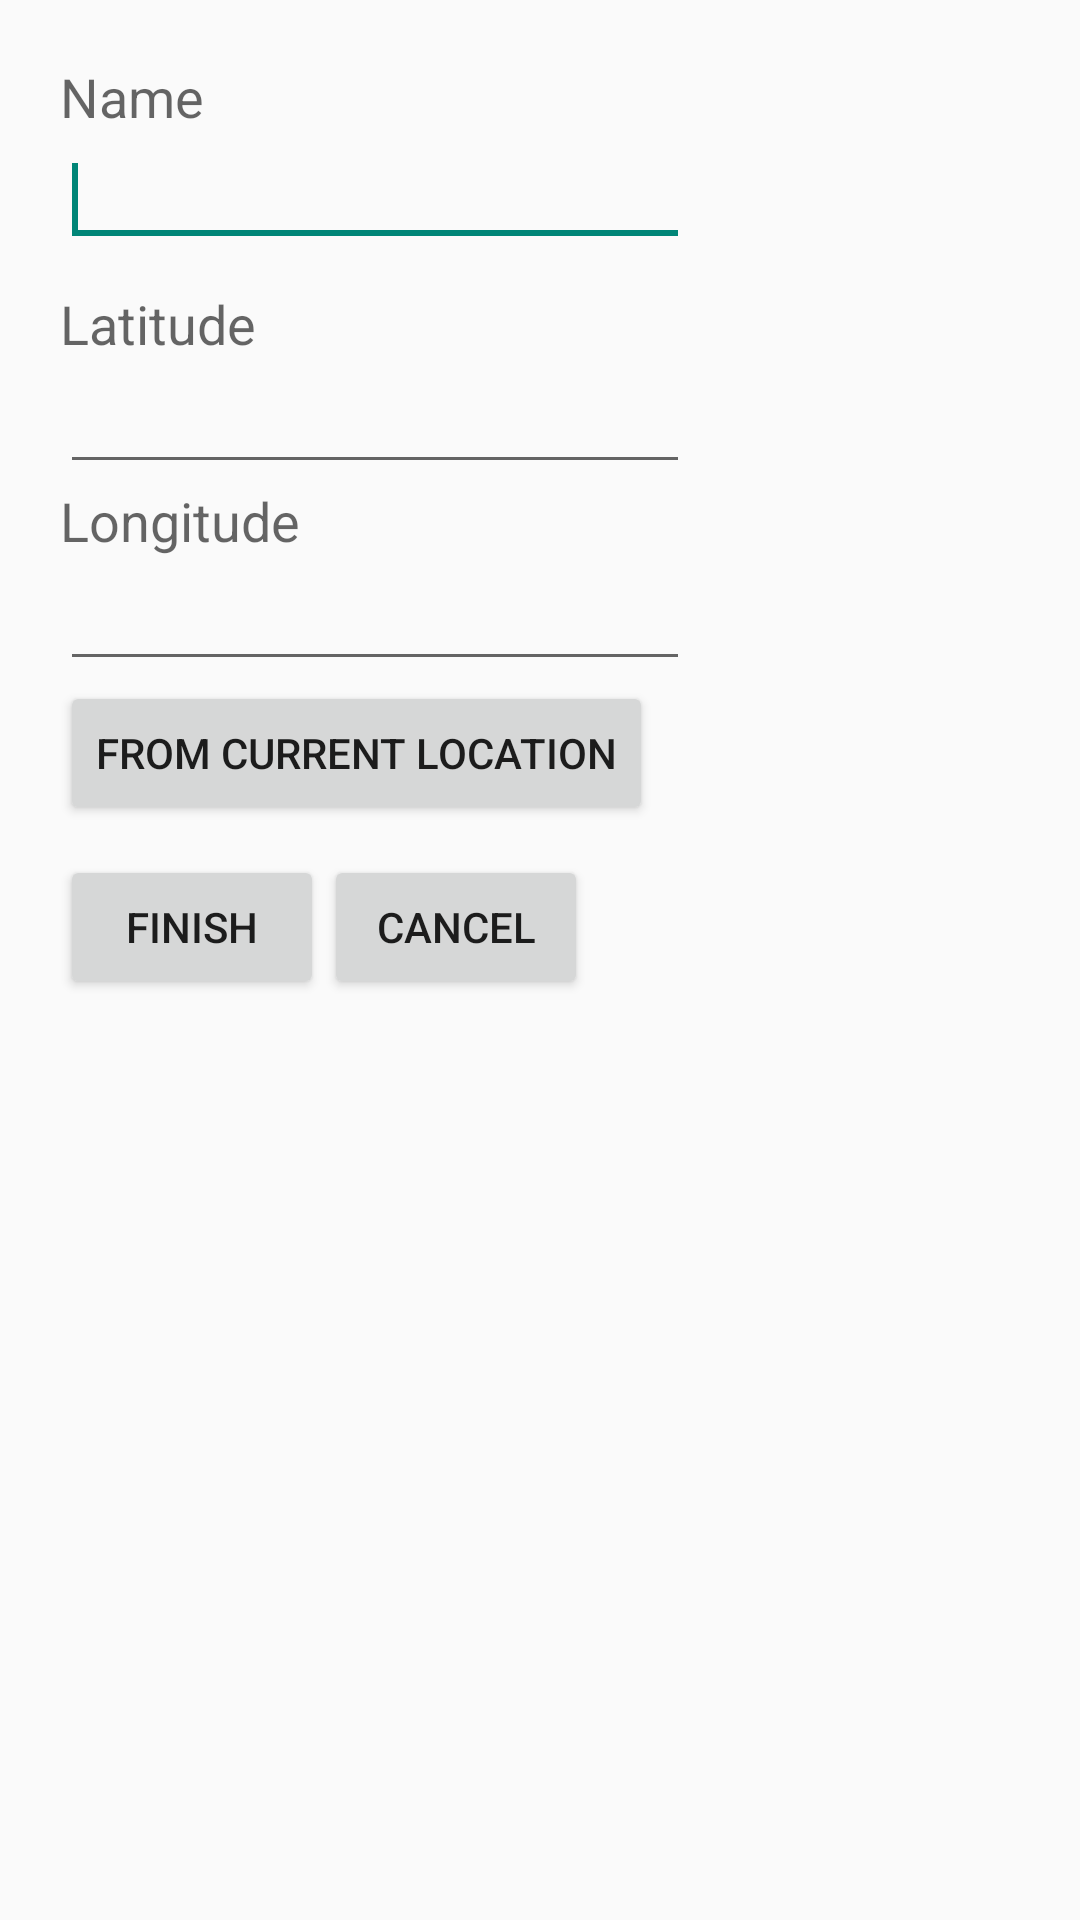

This screen was rendered from an Android layout file. Write that file and the resources it references.
<!-- AndroidManifest.xml: application theme Theme.AppCompat.Light -->
<!-- res/layout/activity_add_target.xml -->
<RelativeLayout xmlns:android="http://schemas.android.com/apk/res/android"
    xmlns:tools="http://schemas.android.com/tools"
    android:layout_width="fill_parent"
    android:layout_height="fill_parent" >

    <TextView
        android:id="@+id/textView1"
        android:layout_width="wrap_content"
        android:layout_height="wrap_content"
        android:layout_alignParentLeft="true"
        android:layout_alignParentTop="true"
        android:layout_marginLeft="20dp"
        android:layout_marginTop="20dp"
        android:text="Name"
        android:textAppearance="?android:attr/textAppearanceMedium" />

    <EditText
        android:id="@+id/nameEditText"
        android:layout_width="wrap_content"
        android:layout_height="wrap_content"
        android:layout_alignLeft="@+id/textView1"
        android:layout_below="@+id/textView1"
        android:ems="10" >

        <requestFocus />
    </EditText>

    <TextView
        android:id="@+id/textView3"
        android:layout_width="wrap_content"
        android:layout_height="wrap_content"
        android:layout_alignLeft="@+id/nameEditText"
        android:layout_below="@+id/nameEditText"
        android:layout_marginTop="10dp"
        android:text="Latitude"
        android:textAppearance="?android:attr/textAppearanceMedium" />

    <EditText
        android:id="@+id/latitudeEditText"
        android:layout_width="wrap_content"
        android:layout_height="wrap_content"
        android:layout_alignLeft="@+id/textView3"
        android:layout_below="@+id/textView3"
        android:ems="10"
        android:inputType="numberSigned|numberDecimal" />

    <TextView
        android:id="@+id/textView4"
        android:layout_width="wrap_content"
        android:layout_height="wrap_content"
        android:layout_alignLeft="@+id/latitudeEditText"
        android:layout_below="@+id/latitudeEditText"
        android:text="Longitude"
        android:textAppearance="?android:attr/textAppearanceMedium" />

    <EditText
        android:id="@+id/longitudeEditText"
        android:layout_width="wrap_content"
        android:layout_height="wrap_content"
        android:layout_alignLeft="@+id/textView4"
        android:layout_below="@+id/textView4"
        android:ems="10"
        android:inputType="numberSigned|numberDecimal" />

    <Button
        android:id="@+id/setCurrentLocationButton"
        android:layout_width="wrap_content"
        android:layout_height="wrap_content"
        android:layout_alignLeft="@+id/longitudeEditText"
        android:layout_below="@+id/longitudeEditText"
        android:text="From Current Location" />

    <Button
        android:id="@+id/finishButton"
        android:layout_width="wrap_content"
        android:layout_height="wrap_content"
        android:layout_alignLeft="@+id/setCurrentLocationButton"
        android:layout_below="@+id/setCurrentLocationButton"
        android:layout_marginTop="10dp"
        android:imeOptions="actionDone"
        android:text="Finish" />

    <Button
        android:id="@+id/cancelButton"
        android:layout_width="wrap_content"
        android:layout_height="wrap_content"
        android:layout_alignBaseline="@+id/finishButton"
        android:layout_alignBottom="@+id/finishButton"
        android:layout_toRightOf="@+id/finishButton"
        android:text="Cancel" />

</RelativeLayout>
<!-- resources referenced by this layout -->
<resources>

</resources>
